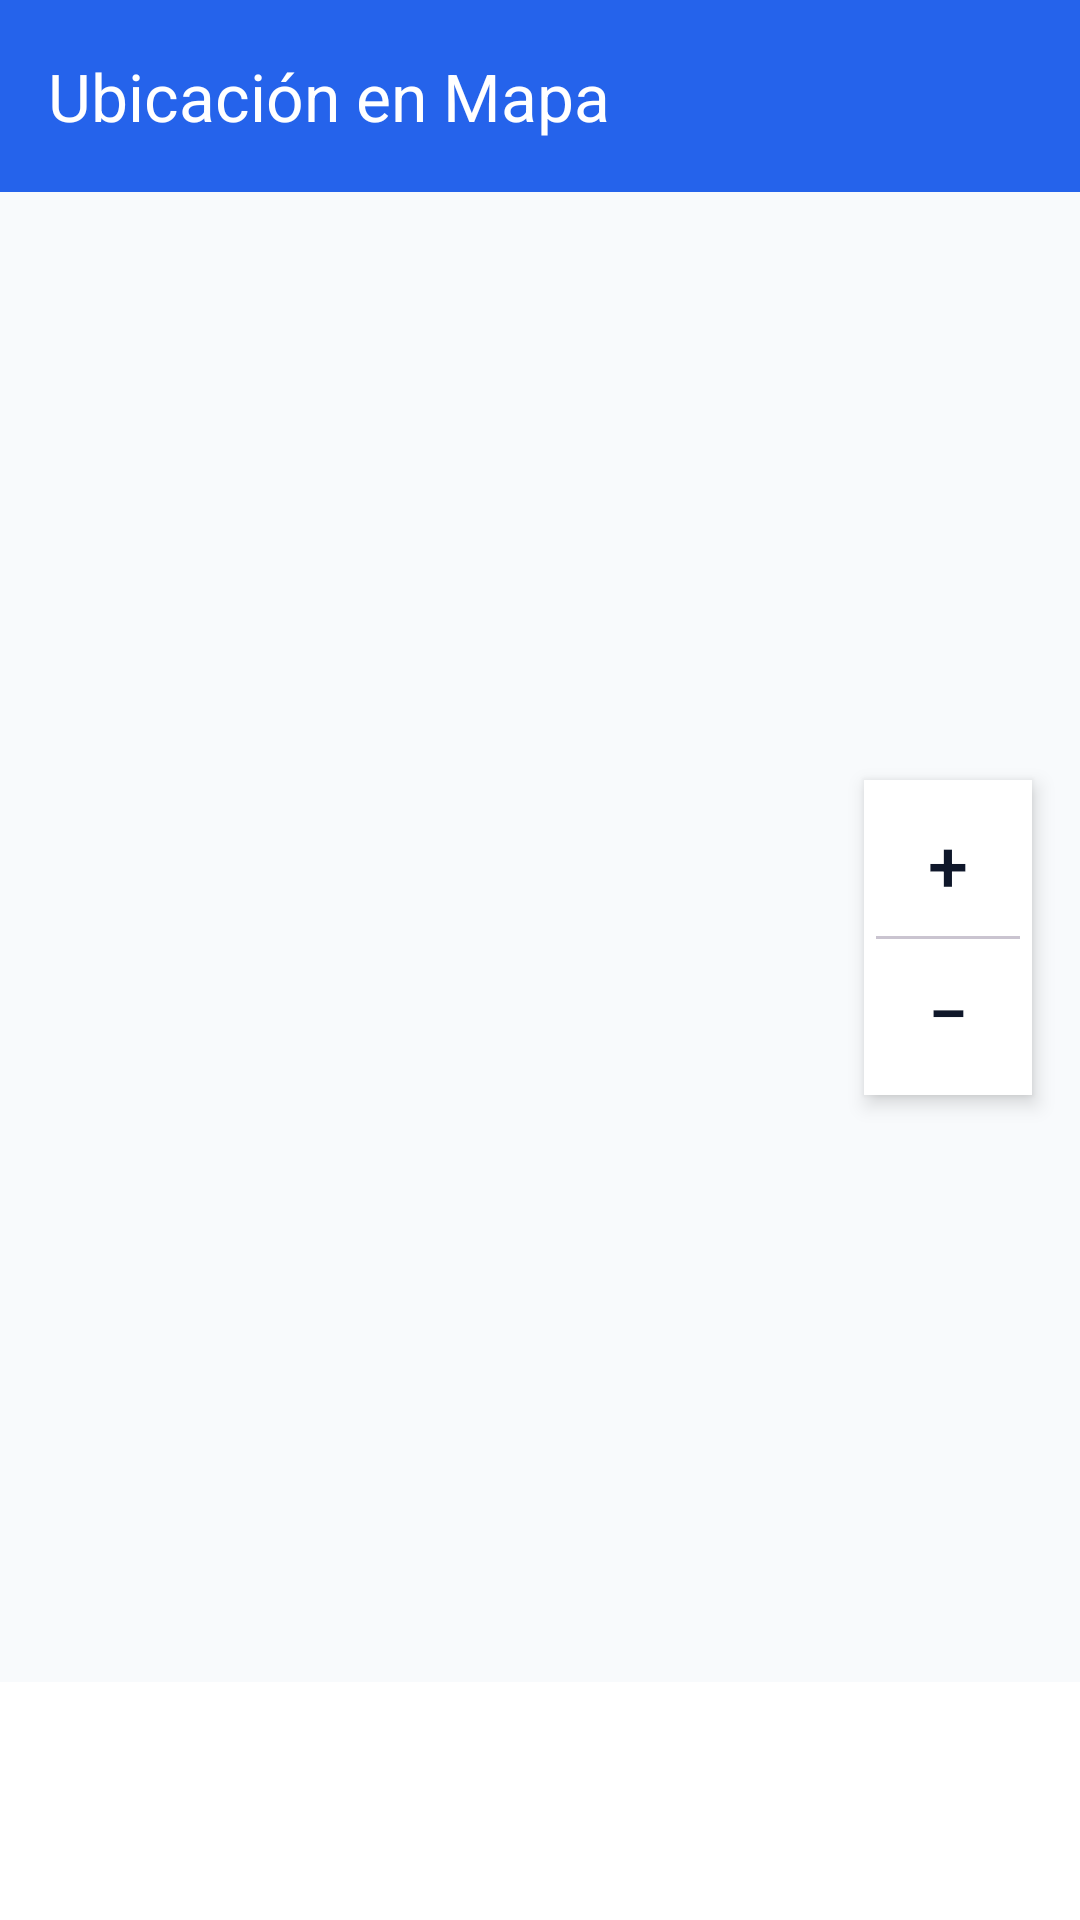

This screen was rendered from an Android layout file. Write that file and the resources it references.
<!-- AndroidManifest.xml: application theme Theme.ITANES -->
<!-- res/layout/activity_map.xml -->
<?xml version="1.0" encoding="utf-8"?>
<androidx.constraintlayout.widget.ConstraintLayout xmlns:android="http://schemas.android.com/apk/res/android"
    xmlns:app="http://schemas.android.com/apk/res-auto"
    xmlns:tools="http://schemas.android.com/tools"
    android:layout_width="match_parent"
    android:layout_height="match_parent"
    android:background="?attr/android:windowBackground"
    tools:context=".ui.map.MapActivity">

    <androidx.appcompat.widget.Toolbar
        android:id="@+id/toolbarMap"
        android:layout_width="0dp"
        android:layout_height="?attr/actionBarSize"
        android:background="?attr/colorPrimary"
        app:layout_constraintEnd_toEndOf="parent"
        app:layout_constraintStart_toStartOf="parent"
        app:layout_constraintTop_toTopOf="parent"
        app:navigationIconTint="?attr/colorOnPrimary"
        app:title="@string/title_map"
        app:titleTextColor="?attr/colorOnPrimary" />

    <FrameLayout
        android:id="@+id/mapContainer"
        android:layout_width="0dp"
        android:layout_height="0dp"
        app:layout_constraintBottom_toTopOf="@+id/layoutPlaceInfo"
        app:layout_constraintEnd_toEndOf="parent"
        app:layout_constraintStart_toStartOf="parent"
        app:layout_constraintTop_toBottomOf="@+id/toolbarMap" />

    <LinearLayout
        android:id="@+id/layoutZoomControls"
        android:layout_width="wrap_content"
        android:layout_height="wrap_content"
        android:layout_marginEnd="16dp"
        android:background="?attr/colorSurface"
        android:elevation="4dp"
        android:orientation="vertical"
        android:padding="4dp"
        app:layout_constraintBottom_toBottomOf="@+id/mapContainer"
        app:layout_constraintEnd_toEndOf="parent"
        app:layout_constraintTop_toTopOf="@+id/mapContainer">

        <com.google.android.material.button.MaterialButton
            android:id="@+id/buttonZoomIn"
            style="@style/Widget.Material3.Button.TextButton"
            android:layout_width="48dp"
            android:layout_height="48dp"
            android:contentDescription="@string/zoom_in"
            android:insetLeft="0dp"
            android:insetTop="0dp"
            android:insetRight="0dp"
            android:insetBottom="0dp"
            android:text="+"
            android:textColor="?attr/colorOnSurface"
            android:textSize="24sp"
            app:iconPadding="0dp" />

        <View
            android:layout_width="match_parent"
            android:layout_height="1dp"
            android:background="?attr/colorOutlineVariant" />

        <com.google.android.material.button.MaterialButton
            android:id="@+id/buttonZoomOut"
            style="@style/Widget.Material3.Button.TextButton"
            android:layout_width="48dp"
            android:layout_height="48dp"
            android:contentDescription="@string/zoom_out"
            android:insetLeft="0dp"
            android:insetTop="0dp"
            android:insetRight="0dp"
            android:insetBottom="0dp"
            android:text="−"
            android:textColor="?attr/colorOnSurface"
            android:textSize="24sp"
            app:iconPadding="0dp" />

    </LinearLayout>

    <LinearLayout
        android:id="@+id/layoutPlaceInfo"
        android:layout_width="0dp"
        android:layout_height="wrap_content"
        android:background="?attr/colorSurface"
        android:orientation="vertical"
        android:padding="16dp"
        app:layout_constraintBottom_toBottomOf="parent"
        app:layout_constraintEnd_toEndOf="parent"
        app:layout_constraintStart_toStartOf="parent">

        <TextView
            android:id="@+id/textMapPlaceName"
            android:layout_width="match_parent"
            android:layout_height="wrap_content"
            android:textColor="?attr/colorOnSurface"
            android:textSize="18sp"
            android:textStyle="bold"
            tools:text="Nombre del Lugar" />

        <TextView
            android:id="@+id/textMapPlaceAddress"
            android:layout_width="match_parent"
            android:layout_height="wrap_content"
            android:layout_marginTop="4dp"
            android:textColor="?attr/colorOnSurfaceVariant"
            android:textSize="14sp"
            tools:text="Dirección del Lugar" />

    </LinearLayout>

</androidx.constraintlayout.widget.ConstraintLayout>
<!-- resources referenced by this layout -->
<resources>
  <string name="title_map">Ubicación en Mapa</string>
  <string name="zoom_in">Acercar mapa</string>
  <string name="zoom_out">Alejar mapa</string>
  <style name="Theme.ITANES" parent="Base.Theme.ITANES" />
  <style name="Base.Theme.ITANES" parent="Theme.Material3.DayNight.NoActionBar">
          
          <item name="colorPrimary">@color/blue_primary</item>
          <item name="colorOnPrimary">@color/light_on_primary</item>
          <item name="colorPrimaryContainer">@color/blue_primary_dark</item>
          <item name="colorOnPrimaryContainer">@color/light_on_primary</item>
  
          
          <item name="colorSecondary">@color/amber_secondary</item>
          <item name="colorOnSecondary">@color/white</item>
  
          
          <item name="android:statusBarColor">@color/blue_primary_dark</item>
  
          
          <item name="android:windowBackground">@color/light_background</item>
          <item name="colorSurface">@color/light_surface</item>
          <item name="colorOnSurface">@color/light_text_primary</item>
          <item name="colorOnSurfaceVariant">@color/light_text_secondary</item>
  
          
          <item name="colorError">@color/color_error</item>
      </style>
  <color name="blue_primary">#2563EB</color>
  <color name="light_on_primary">#FFFFFF</color>
  <color name="blue_primary_dark">#1D4ED8</color>
  <color name="amber_secondary">#F59E0B</color>
  <color name="white">#FFFFFFFF</color>
  <color name="light_background">#F8FAFC</color>
  <color name="light_surface">#FFFFFF</color>
  <color name="light_text_primary">#0F172A</color>
  <color name="light_text_secondary">#64748B</color>
  <color name="color_error">#EF4444</color>
</resources>
